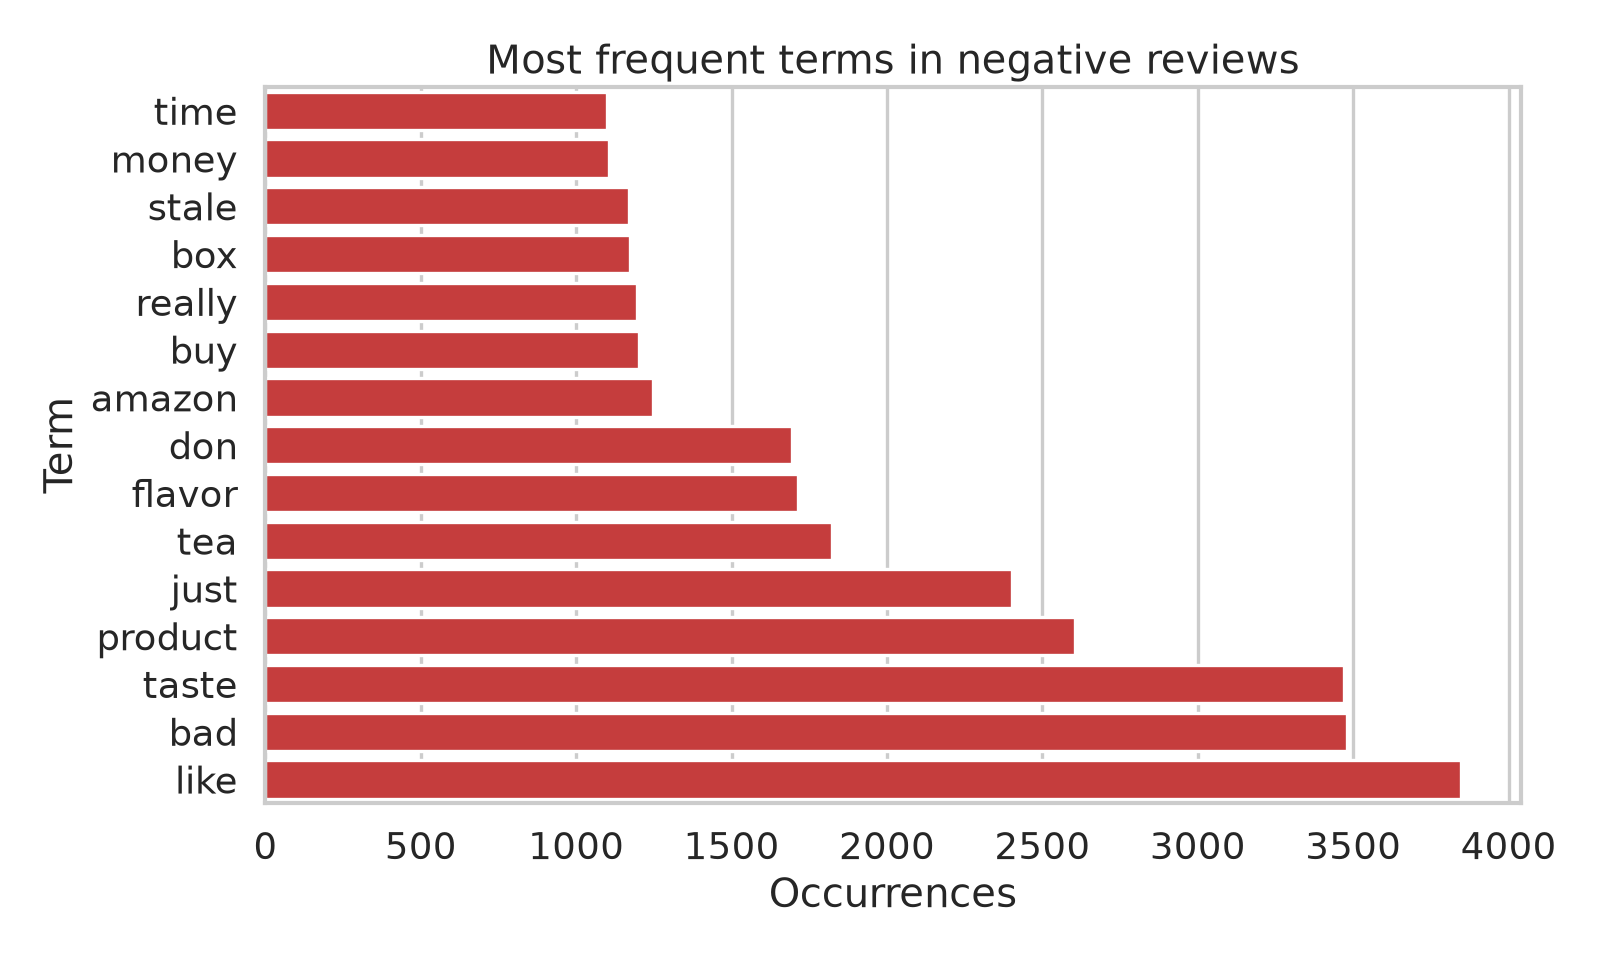

Data behind this chart, as committed beside it:
term, count
like, 3846
bad, 3479
taste, 3471
product, 2605
just, 2402
tea, 1824
flavor, 1714
don, 1693
amazon, 1247
buy, 1202
really, 1195
box, 1172
stale, 1171
money, 1104
time, 1100
bought, 1078
tried, 1033
better, 1010
ve, 1005
terrible, 996
